Image classification data set "Cocoa_coco" (DiegoPaezA/cacao_cnn on GitHub). Class labels (2): madura, verde.

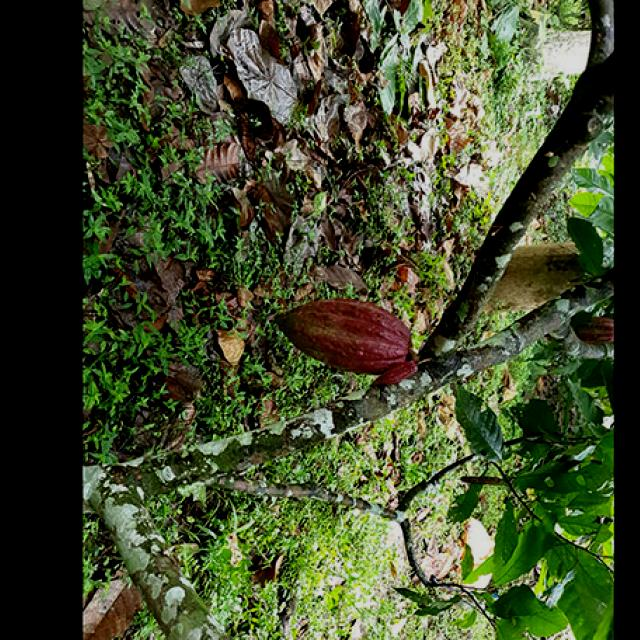
Label: verde

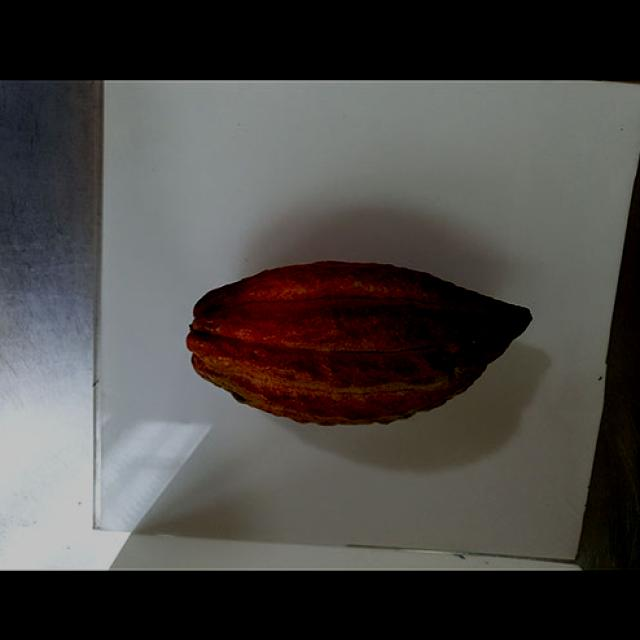
Label: madura

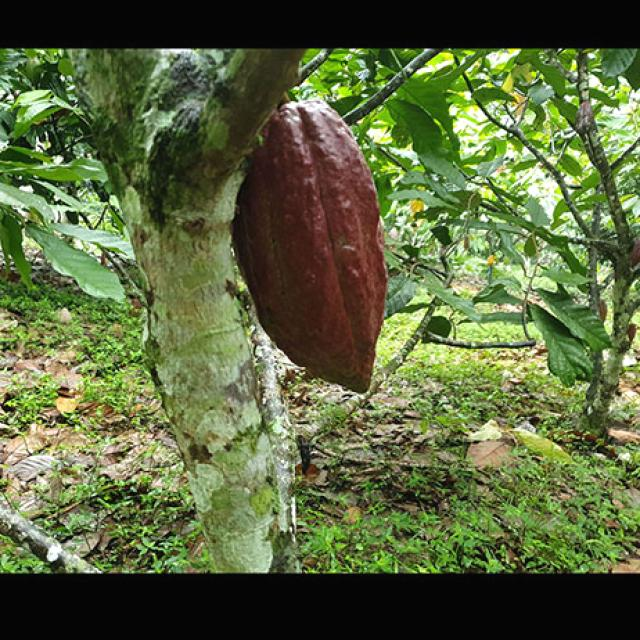
Label: verde

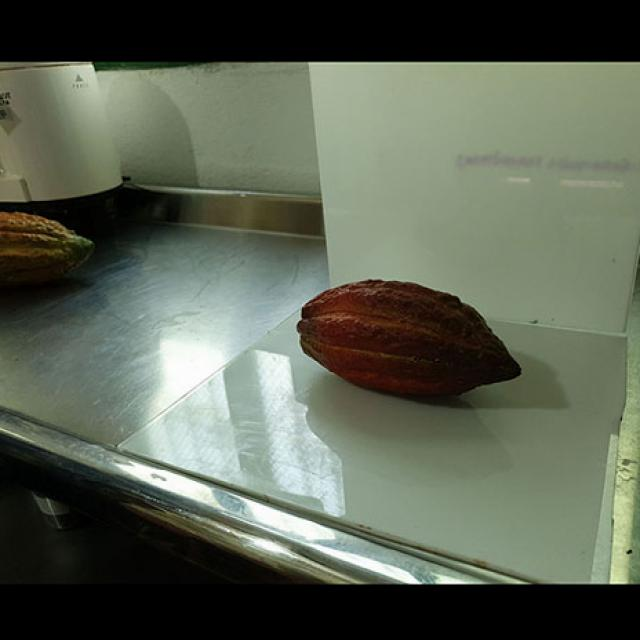
Label: madura

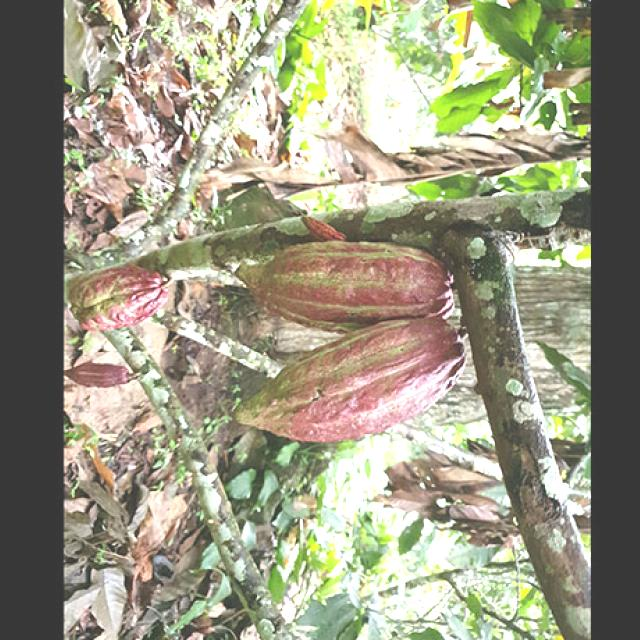
Label: verde

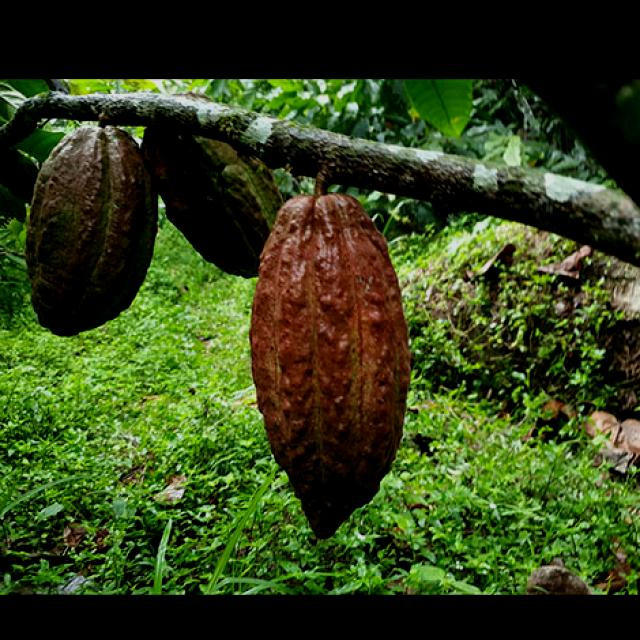
Label: madura
